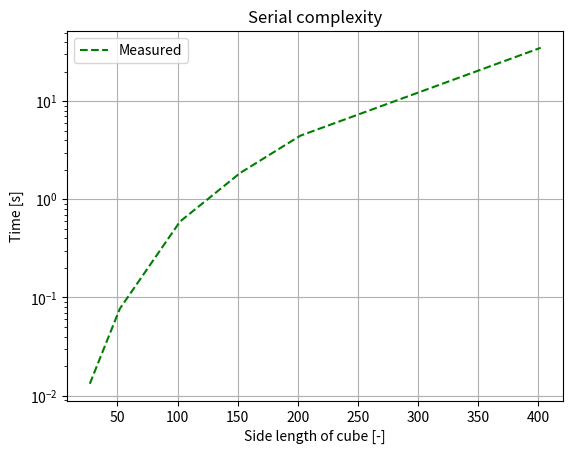

This figure's Python source:
import matplotlib.pyplot as plt

tot_big =  [14.80889, 10.10432, 8.404237, 7.225546, 6.553905, 6.201244, 5.990085, 5.767291, 5.580712, 5.458244, 5.597057, 5.523058, 5.573163, 5.484218, 5.216084, 5.641973]
tot_small = [0.076800, 0.058206, 0.050779, 0.048862, 0.047016, 0.048865, 0.047929, 0.046487, 0.052266, 0.048138, 0.053614, 0.048610, 0.048042, 0.060674, 0.057344, 0.056045]
cores = range(1,17)


size = [27 ,52,102  ,152 ,202 ,402 ]

serial = [0.013205, 0.076965, 0.593701, 1.855697, 4.449759, 35.047610]


c_big  = [tot_big[0]/e for e in cores]
c_small  = [tot_small[0]/e for e in cores]


plt.plot(cores,c_big, "r--")
plt.plot(cores, tot_big, "ro-")
plt.title("Parllel scaling, 300 side cube")
plt.xlabel("No. cores [-]")
plt.ylabel("Time [s]")
plt.legend(["Ideal", "Measured"])
plt.savefig("Parabig.png")

plt.clf()
plt.plot(cores,c_small, "b--")
plt.plot(cores, tot_small, "bo-")
plt.title("Parllel scaling, 50 side cube")
plt.xlabel("No. cores [-]")
plt.ylabel("Time [s]")
plt.legend(["Ideal", "Measured"])
plt.savefig("Parasmall.png")

plt.clf()
plt.semilogy(size,serial, "g--")
plt.grid()
plt.title("Serial complexity")
plt.xlabel("Side length of cube [-]")
plt.ylabel("Time [s]")
plt.legend(["Measured"])
plt.savefig("serial.png")
